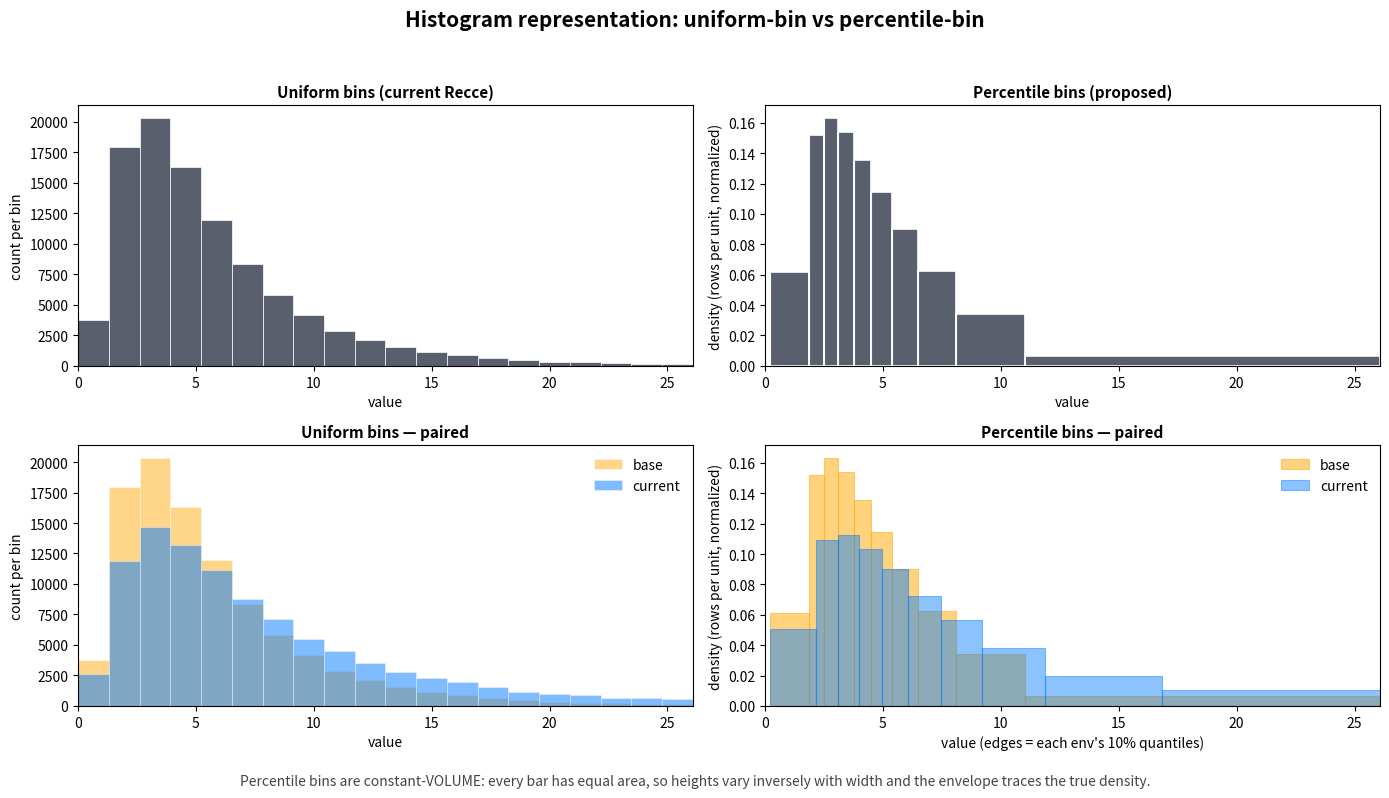

Here is the Python script that generated this plot: (Note: this script raises an exception after producing the figure.)
"""
Visual comparison of histogram representations: uniform-bin vs percentile-bin,
single-series and paired (base vs current).

Produces results/histogram_styles_comparison.png.
"""

from pathlib import Path

import matplotlib.pyplot as plt
import numpy as np

# ---------- data ----------
np.random.seed(1)
N = 100_000
base = np.random.lognormal(mean=1.5, sigma=0.7, size=N)
current = np.random.lognormal(mean=1.8, sigma=0.8, size=N)

# Common visualization range (clip the very long right tail so the picture
# stays readable; this is a presentation choice, not a stats one).
# Use ~p98 so the last percentile bin's wide bar doesn't visually swallow the
# rest of the chart.
xmax = float(np.quantile(np.concatenate([base, current]), 0.98))
xmin = 0.0


def _clip_edges(edges: np.ndarray, lo: float, hi: float) -> np.ndarray:
    """Clip bin edges into [lo, hi] so the rightmost bin is bounded visually.

    This is purely a rendering choice — the underlying bin still represents
    its full slice of data, but the bar is drawn only out to `hi`.
    """
    clipped = edges.copy()
    clipped[0] = max(clipped[0], lo)
    clipped[-1] = min(clipped[-1], hi)
    return clipped

# ---------- colors ----------
ORANGE = (255 / 255, 173 / 255, 21 / 255)      # base
BLUE = (0 / 255, 122 / 255, 255 / 255)         # current
NEUTRAL = (90 / 255, 95 / 255, 110 / 255)      # single-series

# ---------- figure ----------
fig, axes = plt.subplots(2, 2, figsize=(14, 8))
fig.suptitle(
    "Histogram representation: uniform-bin vs percentile-bin",
    fontsize=15,
    fontweight="bold",
)

# === TOP-LEFT: uniform bins, single distribution (base only) ===
ax = axes[0, 0]
n_bins_uniform = 20
edges_u = np.linspace(xmin, xmax, n_bins_uniform + 1)
counts_b, _ = np.histogram(base, bins=edges_u)
widths = np.diff(edges_u)
ax.bar(
    edges_u[:-1],
    counts_b,
    width=widths,
    align="edge",
    color=NEUTRAL,
    edgecolor="white",
    linewidth=0.5,
)
ax.set_title("Uniform bins (current Recce)", fontsize=11, fontweight="bold")
ax.set_xlabel("value")
ax.set_ylabel("count per bin")
ax.set_xlim(xmin, xmax)

# === TOP-RIGHT: percentile bins, single distribution (base only) ===
ax = axes[0, 1]
n_bins_pct = 10
qs = np.linspace(0, 1, n_bins_pct + 1)
edges_p = _clip_edges(np.quantile(base, qs), xmin, xmax)
bar_widths_p = np.diff(edges_p)
# CONSTANT-VOLUME bins: each bin holds 1/n_bins_pct of the mass, so
#   height = (1/n_bins_pct) / width
# Every bar has equal area; the envelope of heights traces the real density.
mass_per_bin = 1.0 / n_bins_pct
heights_p = mass_per_bin / bar_widths_p
ax.bar(
    edges_p[:-1],
    heights_p,
    width=bar_widths_p,
    align="edge",
    color=NEUTRAL,
    edgecolor="white",
    linewidth=1.2,
)
# tick at each percentile edge
for e in edges_p:
    ax.axvline(e, color="white", alpha=0.9, linewidth=0.8)
ax.set_title("Percentile bins (proposed)", fontsize=11, fontweight="bold")
ax.set_xlabel("value")
ax.set_ylabel("density (rows per unit, normalized)")
ax.set_xlim(xmin, xmax)

# === BOTTOM-LEFT: uniform bins, paired (base + current overlaid) ===
ax = axes[1, 0]
counts_b_u, _ = np.histogram(base, bins=edges_u)
counts_c_u, _ = np.histogram(current, bins=edges_u)
ax.bar(
    edges_u[:-1],
    counts_b_u,
    width=widths,
    align="edge",
    color=ORANGE,
    alpha=0.5,
    edgecolor="white",
    linewidth=0.5,
    label="base",
)
ax.bar(
    edges_u[:-1],
    counts_c_u,
    width=widths,
    align="edge",
    color=BLUE,
    alpha=0.5,
    edgecolor="white",
    linewidth=0.5,
    label="current",
)
ax.set_title("Uniform bins — paired", fontsize=11, fontweight="bold")
ax.set_xlabel("value")
ax.set_ylabel("count per bin")
ax.set_xlim(xmin, xmax)
ax.legend(loc="upper right", frameon=False)

# === BOTTOM-RIGHT: percentile bins, paired (each env has its own edges) ===
ax = axes[1, 1]
edges_b_p = _clip_edges(np.quantile(base, qs), xmin, xmax)
edges_c_p = _clip_edges(np.quantile(current, qs), xmin, xmax)
widths_b_p = np.diff(edges_b_p)
widths_c_p = np.diff(edges_c_p)
# CONSTANT-VOLUME bins for each env independently.
mass_per_bin = 1.0 / n_bins_pct
heights_b_p = mass_per_bin / widths_b_p
heights_c_p = mass_per_bin / widths_c_p
ax.bar(
    edges_b_p[:-1],
    heights_b_p,
    width=widths_b_p,
    align="edge",
    color=ORANGE,
    alpha=0.55,
    edgecolor=ORANGE,
    linewidth=0.8,
    label="base",
)
ax.bar(
    edges_c_p[:-1],
    heights_c_p,
    width=widths_c_p,
    align="edge",
    color=BLUE,
    alpha=0.45,
    edgecolor=BLUE,
    linewidth=0.8,
    label="current",
)
ax.set_title("Percentile bins — paired", fontsize=11, fontweight="bold")
ax.set_xlabel("value (edges = each env's 10% quantiles)")
ax.set_ylabel("density (rows per unit, normalized)")
ax.set_xlim(xmin, xmax)
ax.legend(loc="upper right", frameon=False)

# ---------- caption ----------
fig.text(
    0.5,
    0.01,
    "Percentile bins are constant-VOLUME: every bar has equal area, "
    "so heights vary inversely with width and the envelope traces the true density.",
    ha="center",
    fontsize=10,
    style="italic",
    color="#444",
)

plt.tight_layout(rect=(0, 0.035, 1, 0.95))

out_path = Path(
    "/Users/danyel/code/Recce/recce/.claude/worktrees/"
    "DRC-33890-fast-histo/bench/drc-3389-profile-distribution/"
    "results/histogram_styles_comparison.png"
)
out_path.parent.mkdir(parents=True, exist_ok=True)
fig.savefig(out_path, dpi=110, bbox_inches="tight")
print(f"wrote {out_path}")
